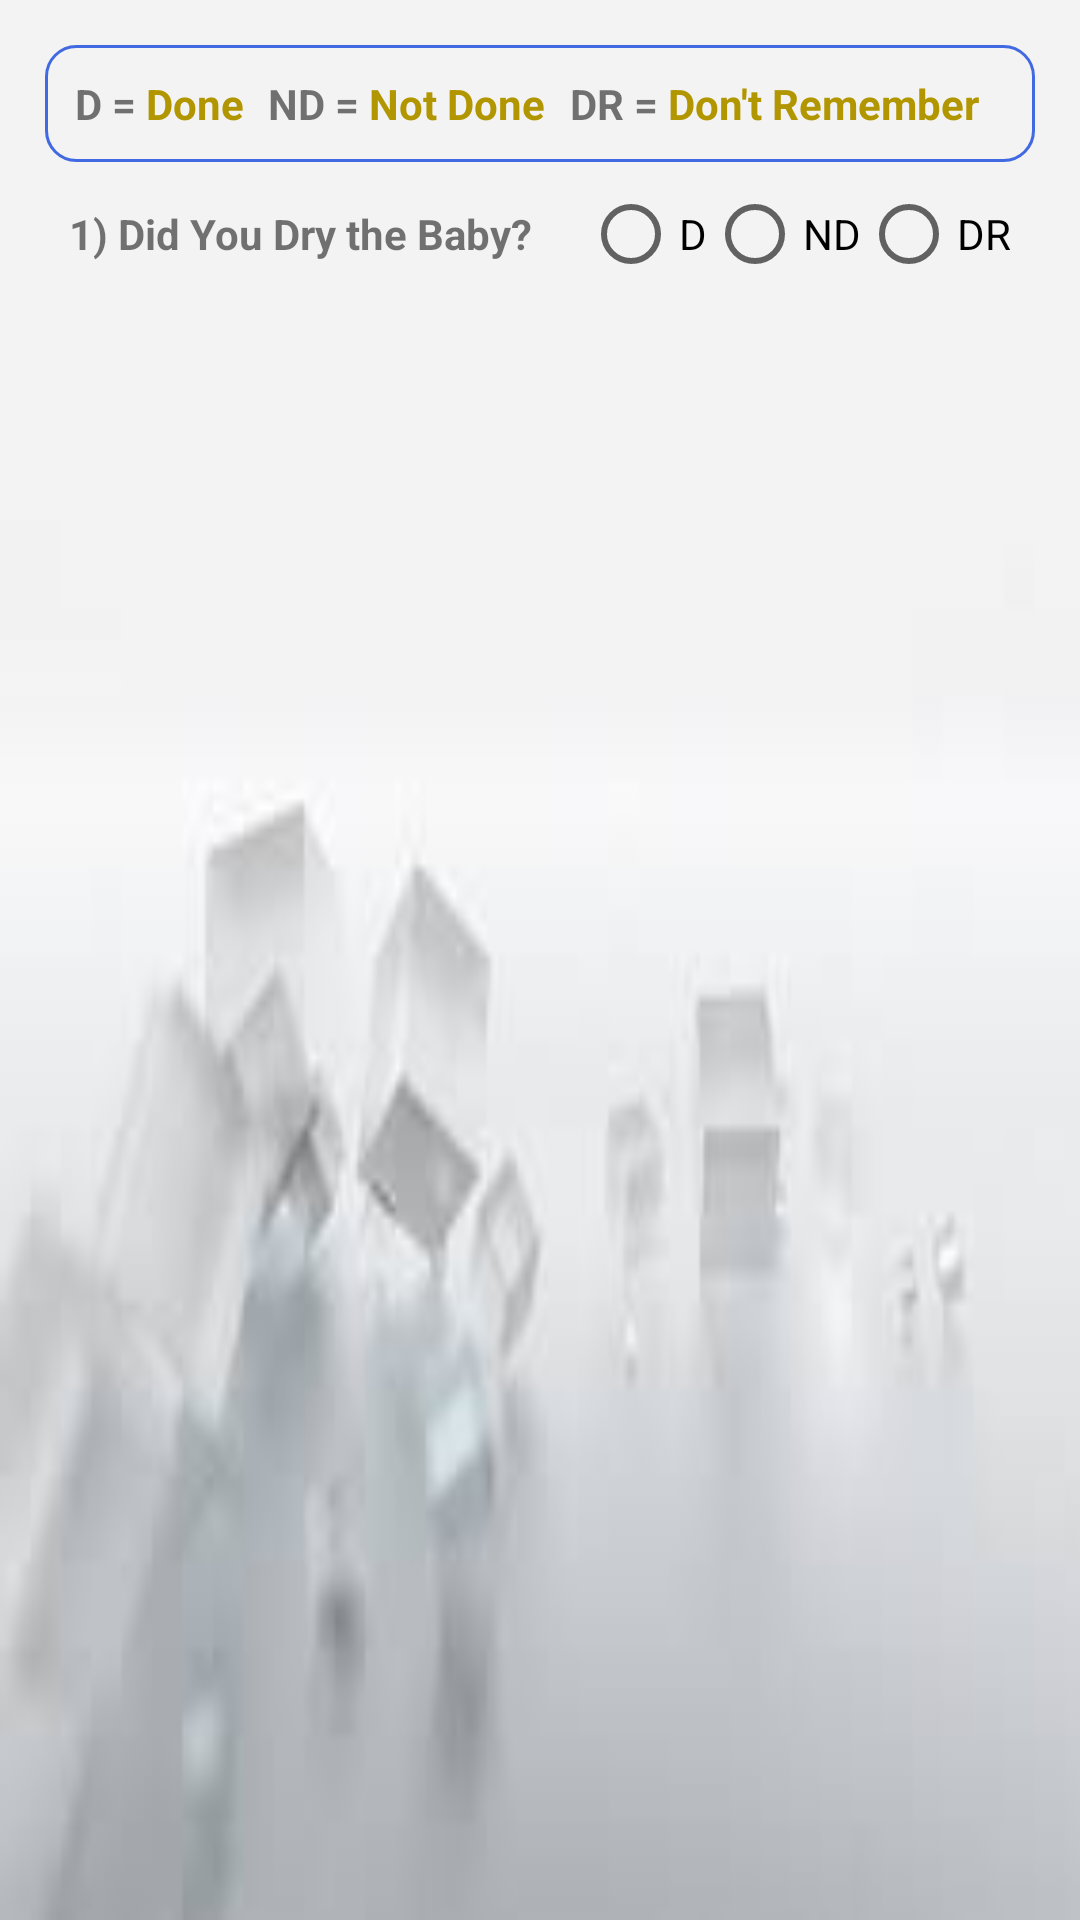

Android layout source for this screen:
<!-- AndroidManifest.xml: application theme AppTheme -->
<!-- res/layout/layout_custom_dialog.xml -->
<?xml version="1.0" encoding="utf-8"?>
<LinearLayout xmlns:android="http://schemas.android.com/apk/res/android"
    android:layout_width="match_parent"
    android:layout_height="match_parent"
    android:orientation="vertical"
    android:background="@drawable/b_image"
    android:padding="15dp">

    <include layout="@layout/dialog_head"/>

    <LinearLayout
        android:layout_width="match_parent"
        android:layout_height="wrap_content"
        android:gravity="center_vertical"
        android:padding="8dp"
        android:orientation="horizontal">

        <TextView
            android:layout_width="0dp"
            android:layout_height="wrap_content"
            android:layout_weight=".3"
            android:textStyle="bold"
            android:text="@string/did_you_dry_the_baby" />

        <RadioGroup
            android:layout_width="wrap_content"
            android:layout_height="wrap_content"
            android:id="@+id/dry_group"
            android:orientation="horizontal">
            <android.support.v7.widget.AppCompatRadioButton
                android:layout_width="wrap_content"
                android:layout_height="wrap_content"
                android:id="@+id/dry_done"
                android:text="@string/d"/>
            <android.support.v7.widget.AppCompatRadioButton
                android:layout_width="wrap_content"
                android:layout_height="wrap_content"
                android:id="@+id/dry_notedone"
                android:text="@string/nd"/>
            <android.support.v7.widget.AppCompatRadioButton
                android:layout_width="wrap_content"
                android:layout_height="wrap_content"
                android:id="@+id/dry_dontremember"
                android:text="@string/dr"/>

        </RadioGroup>

    </LinearLayout>





</LinearLayout>
<!-- res/layout/dialog_head.xml (included above) -->
<?xml version="1.0" encoding="utf-8"?>
<LinearLayout
    xmlns:android="http://schemas.android.com/apk/res/android" android:layout_width="match_parent"
    android:orientation="vertical"
    android:layout_height="wrap_content">

    <LinearLayout
        android:layout_width="match_parent"
        android:layout_height="wrap_content"
        android:background="@drawable/square"
        android:orientation="horizontal">
        <LinearLayout
            android:layout_width="wrap_content"
            android:layout_height="wrap_content"
            android:layout_weight="1"
            android:orientation="horizontal">
            <TextView
                android:layout_width="wrap_content"
                android:layout_height="wrap_content"
                android:textStyle="bold"
                android:text="D = "/>
            <TextView
                android:layout_width="wrap_content"
                android:layout_height="wrap_content"
                android:textStyle="bold"
                android:textColor="@color/colorDark"
                android:text="@string/done"/>
        </LinearLayout>
        <LinearLayout
            android:layout_width="wrap_content"
            android:layout_height="wrap_content"
            android:layout_weight="1"
            android:orientation="horizontal">
            <TextView
                android:layout_width="wrap_content"
                android:layout_height="wrap_content"
                android:textStyle="bold"
                android:text="ND = "/>
            <TextView
                android:layout_width="wrap_content"
                android:layout_height="wrap_content"
                android:textStyle="bold"
                android:textColor="@color/colorDark"
                android:text="@string/not_done"/>
        </LinearLayout>

        <LinearLayout
            android:layout_width="wrap_content"
            android:layout_height="wrap_content"
            android:layout_weight="1"
            android:orientation="horizontal">
            <TextView
                android:layout_width="wrap_content"
                android:layout_height="wrap_content"
                android:textStyle="bold"
                android:text="DR = "/>
            <TextView
                android:layout_width="wrap_content"
                android:layout_height="wrap_content"
                android:textStyle="bold"
                android:textColor="@color/colorDark"
                android:text="@string/dont_remember"/>
        </LinearLayout>
    </LinearLayout>
</LinearLayout>
<!-- resources referenced by this layout -->
<resources>
  <color name="colorDark">#b29600</color>
  <!-- drawable b_image: jpeg bitmap (drawable, 2241 bytes) -->
  <!-- drawable square (drawable) -->
  <?xml version="1.0" encoding="utf-8"?>
  <shape xmlns:android="http://schemas.android.com/apk/res/android">
      <stroke
          android:width="1dip"
          android:color="@color/colorPrimary" />
      <corners android:radius="10dip" />
      <padding
          android:bottom="10dip"
          android:left="10dip"
          android:right="10dip"
          android:top="10dip" />
  </shape>
  <string name="d">D</string>
  <string name="did_you_dry_the_baby">1) Did You Dry the Baby?</string>
  <string name="done">Done</string>
  <string name="dont_remember">Don\'t Remember</string>
  <string name="dr">DR</string>
  <string name="nd">ND</string>
  <string name="not_done">Not Done</string>
  <style name="AppTheme" parent="Theme.AppCompat.Light.DarkActionBar">
          
          <item name="colorPrimary">@color/colorPrimary</item>
          <item name="colorPrimaryDark">@color/colorPrimaryDark</item>
          <item name="colorAccent">@color/colorAccent</item>
      </style>
  <color name="colorPrimary">#4169E1</color>
  <color name="colorPrimaryDark">#4069E1</color>
  <color name="colorAccent">#e5c100</color>
</resources>
